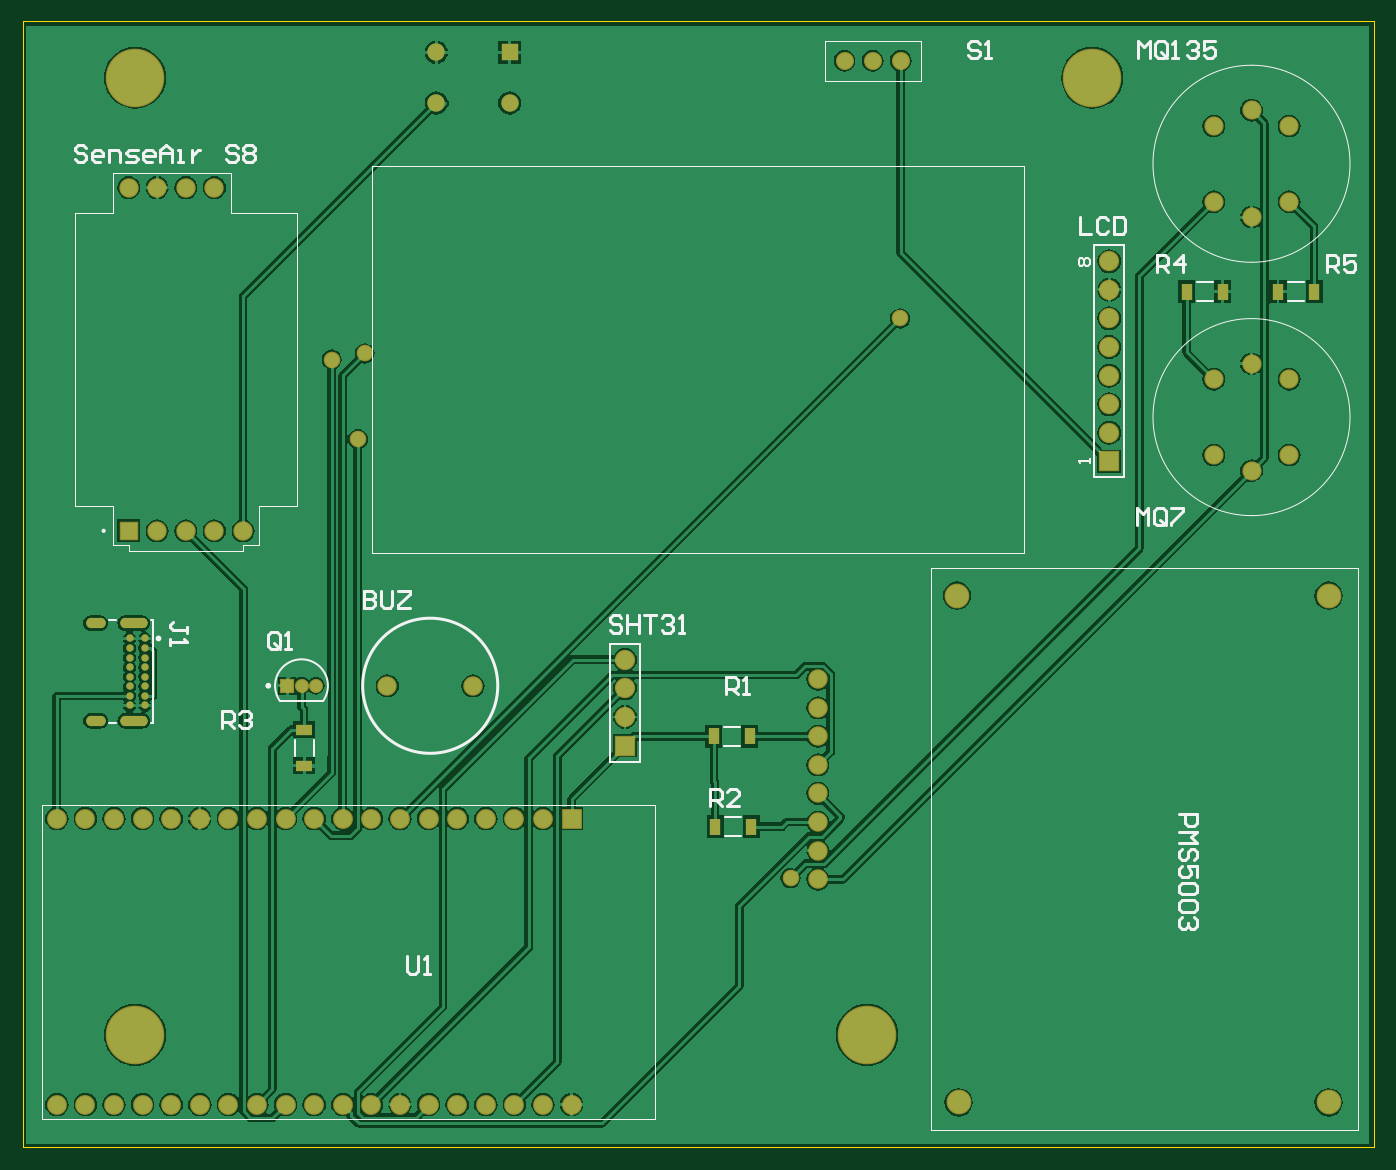
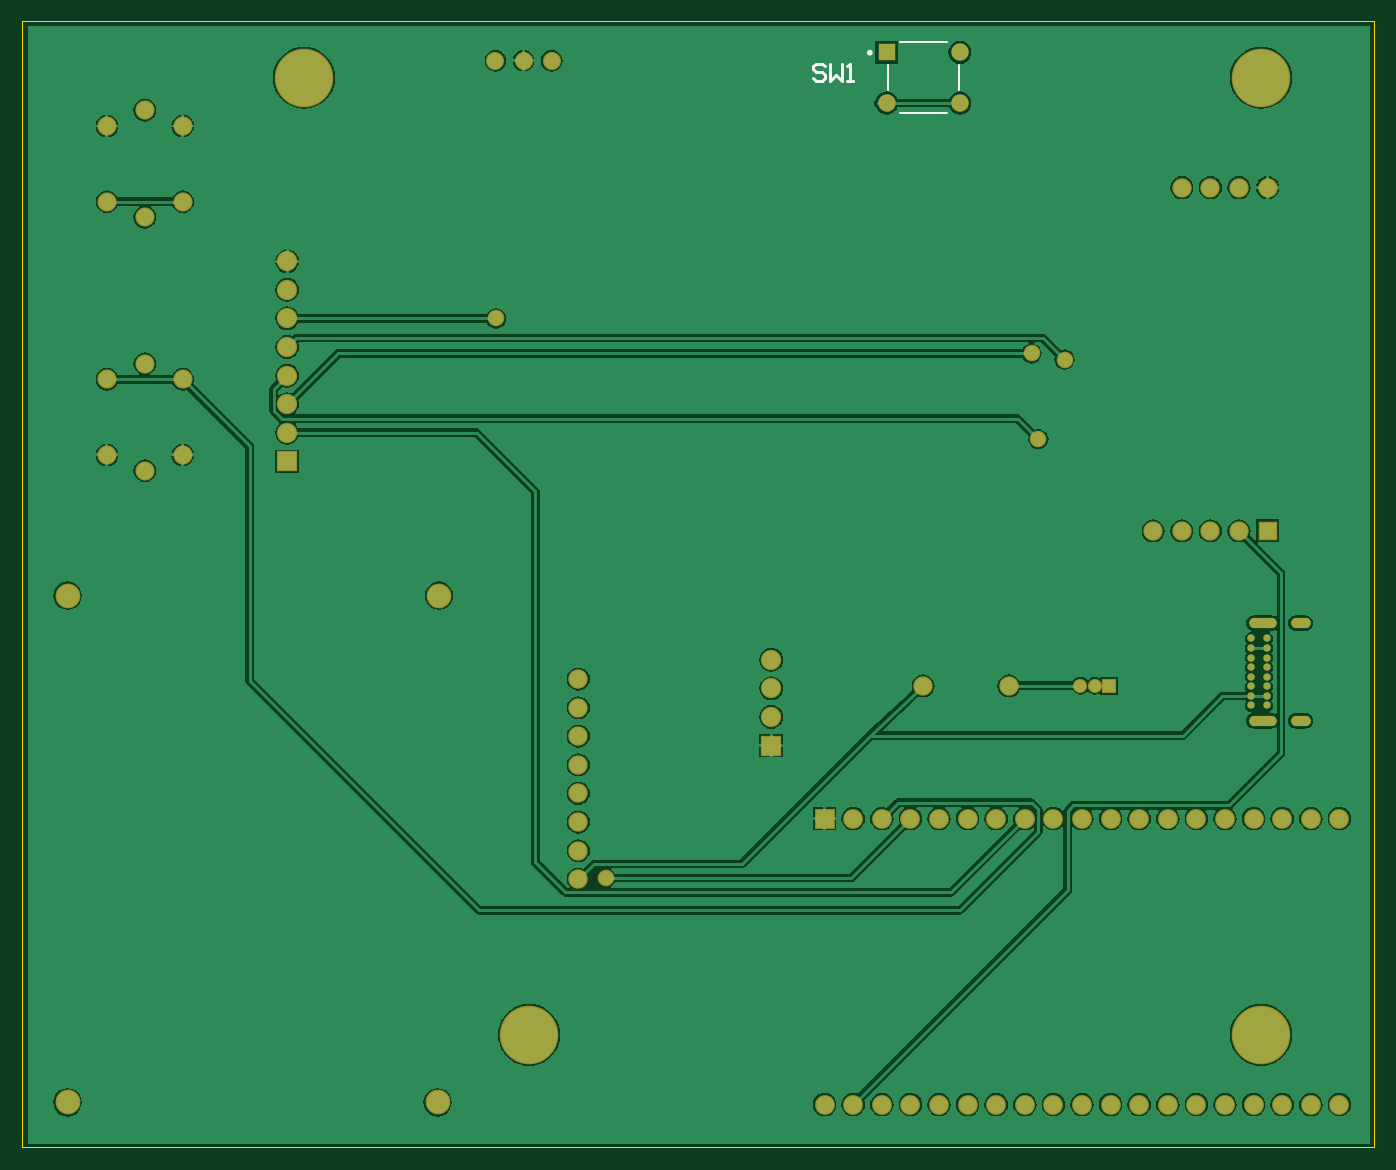
Circuit board: 9 layer files. Board 120.0 x 100.0 mm.
- bottom_copper: PCB1.GBL (58687 bytes)
- bottom_silk: PCB1.GBO (862 bytes)
- paste: PCB1.GBP (266 bytes)
- bottom_mask: PCB1.GBS (3783 bytes)
- outline: PCB1.GKO (385 bytes)
- top_copper: PCB1.GTL (64444 bytes)
- top_silk: PCB1.GTO (9672 bytes)
- paste: PCB1.GTP (530 bytes)
- top_mask: PCB1.GTS (4042 bytes)

=== bottom_copper: PCB1.GBL (58687 bytes, source omitted) ===
=== bottom_silk: PCB1.GBO ===
G04*
G04 #@! TF.GenerationSoftware,Altium Limited,Altium Designer,21.1.1 (26)*
G04*
G04 Layer_Color=32896*
%FSLAX44Y44*%
%MOMM*%
G71*
G04*
G04 #@! TF.SameCoordinates,318D8A57-BE55-4DA7-855F-93B026641E73*
G04*
G04*
G04 #@! TF.FilePolarity,Positive*
G04*
G01*
G75*
%ADD10C,0.2500*%
%ADD11C,0.2000*%
%ADD15C,0.2540*%
D10*
X448700Y972250D02*
G03*
X448700Y972250I-1250J0D01*
G01*
D11*
X431450Y938950D02*
Y961050D01*
X378950Y918550D02*
X421050D01*
X368550Y938950D02*
Y961050D01*
X378950Y981450D02*
X421050D01*
D15*
X487617Y960078D02*
X490157Y962617D01*
X495235D01*
X497774Y960078D01*
Y957539D01*
X495235Y955000D01*
X490157D01*
X487617Y952461D01*
Y949922D01*
X490157Y947383D01*
X495235D01*
X497774Y949922D01*
X482539Y962617D02*
Y947383D01*
X477461Y952461D01*
X472382Y947383D01*
Y962617D01*
X467304Y947383D02*
X462226D01*
X464765D01*
Y962617D01*
X467304Y960078D01*
M02*

=== paste: PCB1.GBP ===
G04*
G04 #@! TF.GenerationSoftware,Altium Limited,Altium Designer,21.1.1 (26)*
G04*
G04 Layer_Color=128*
%FSLAX44Y44*%
%MOMM*%
G71*
G04*
G04 #@! TF.SameCoordinates,318D8A57-BE55-4DA7-855F-93B026641E73*
G04*
G04*
G04 #@! TF.FilePolarity,Positive*
G04*
G01*
G75*
M02*

=== bottom_mask: PCB1.GBS ===
G04*
G04 #@! TF.GenerationSoftware,Altium Limited,Altium Designer,21.1.1 (26)*
G04*
G04 Layer_Color=16711935*
%FSLAX44Y44*%
%MOMM*%
G71*
G04*
G04 #@! TF.SameCoordinates,318D8A57-BE55-4DA7-855F-93B026641E73*
G04*
G04*
G04 #@! TF.FilePolarity,Negative*
G04*
G01*
G75*
%ADD19C,1.5400*%
%ADD20R,1.5400X1.5400*%
%ADD21R,1.7632X1.7632*%
%ADD22C,1.7632*%
%ADD23C,1.6032*%
%ADD24C,1.2532*%
%ADD25R,1.2532X1.2532*%
%ADD26C,1.7032*%
%ADD27C,5.2032*%
%ADD28C,1.7272*%
%ADD29R,1.7272X1.7272*%
%ADD30C,0.6500*%
G04:AMPARAMS|DCode=31|XSize=0.9mm|YSize=2.4mm|CornerRadius=0.45mm|HoleSize=0mm|Usage=FLASHONLY|Rotation=270.000|XOffset=0mm|YOffset=0mm|HoleType=Round|Shape=RoundedRectangle|*
%AMROUNDEDRECTD31*
21,1,0.9000,1.5000,0,0,270.0*
21,1,0.0000,2.4000,0,0,270.0*
1,1,0.9000,-0.7500,0.0000*
1,1,0.9000,-0.7500,0.0000*
1,1,0.9000,0.7500,0.0000*
1,1,0.9000,0.7500,0.0000*
%
%ADD31ROUNDEDRECTD31*%
G04:AMPARAMS|DCode=32|XSize=0.9mm|YSize=1.7mm|CornerRadius=0.45mm|HoleSize=0mm|Usage=FLASHONLY|Rotation=270.000|XOffset=0mm|YOffset=0mm|HoleType=Round|Shape=RoundedRectangle|*
%AMROUNDEDRECTD32*
21,1,0.9000,0.8000,0,0,270.0*
21,1,0.0000,1.7000,0,0,270.0*
1,1,0.9000,-0.4000,0.0000*
1,1,0.9000,-0.4000,0.0000*
1,1,0.9000,0.4000,0.0000*
1,1,0.9000,0.4000,0.0000*
%
%ADD32ROUNDEDRECTD32*%
%ADD33C,2.2032*%
%ADD34C,1.8032*%
%ADD35R,1.8032X1.8032*%
%ADD36C,1.4732*%
D19*
X367500Y927500D02*
D03*
X432500D02*
D03*
X367500Y972500D02*
D03*
D20*
X432500D02*
D03*
D21*
X487600Y292000D02*
D03*
D22*
X462200D02*
D03*
X30400D02*
D03*
X436800D02*
D03*
X411400D02*
D03*
X386000D02*
D03*
X360600D02*
D03*
X335200D02*
D03*
X309800D02*
D03*
X284400D02*
D03*
X259000D02*
D03*
X233600D02*
D03*
X208200D02*
D03*
X182800D02*
D03*
X157400D02*
D03*
X132000D02*
D03*
X106600D02*
D03*
X81200D02*
D03*
X55800D02*
D03*
X487600Y38000D02*
D03*
X462200D02*
D03*
X436800D02*
D03*
X411400D02*
D03*
X386000D02*
D03*
X360600D02*
D03*
X335200D02*
D03*
X309800D02*
D03*
X284400D02*
D03*
X259000D02*
D03*
X233600D02*
D03*
X208200D02*
D03*
X182800D02*
D03*
X157400D02*
D03*
X132000D02*
D03*
X106600D02*
D03*
X81200D02*
D03*
X55800D02*
D03*
X30400D02*
D03*
D23*
X730000Y965000D02*
D03*
X755000D02*
D03*
X780000D02*
D03*
D24*
X260400Y410000D02*
D03*
X247700D02*
D03*
D25*
X235000D02*
D03*
D26*
X1057820Y615000D02*
D03*
X1125000D02*
D03*
X1057820Y682180D02*
D03*
X1125000D02*
D03*
X1091410Y601090D02*
D03*
Y696090D02*
D03*
X1125000Y907180D02*
D03*
X1057820D02*
D03*
X1125000Y840000D02*
D03*
X1057820D02*
D03*
X1091410Y921090D02*
D03*
Y826090D02*
D03*
D27*
X950000Y950000D02*
D03*
X100000D02*
D03*
X750000Y100000D02*
D03*
X100000D02*
D03*
D28*
X94200Y852400D02*
D03*
X119600D02*
D03*
X145000D02*
D03*
X170400D02*
D03*
X195800Y547600D02*
D03*
X170400D02*
D03*
X145000D02*
D03*
X119600D02*
D03*
X324000Y410000D02*
D03*
X400000D02*
D03*
X706270Y415940D02*
D03*
Y390540D02*
D03*
Y365140D02*
D03*
Y339740D02*
D03*
Y314340D02*
D03*
Y288940D02*
D03*
Y263540D02*
D03*
Y238140D02*
D03*
D29*
X94200Y547600D02*
D03*
D30*
X95000Y452000D02*
D03*
Y443500D02*
D03*
Y435000D02*
D03*
Y426500D02*
D03*
Y418000D02*
D03*
Y409500D02*
D03*
Y401000D02*
D03*
Y392500D02*
D03*
X108500D02*
D03*
Y401000D02*
D03*
Y409500D02*
D03*
Y418000D02*
D03*
Y426500D02*
D03*
Y435000D02*
D03*
Y443500D02*
D03*
Y452000D02*
D03*
D31*
X98700Y379000D02*
D03*
Y465500D02*
D03*
D32*
X64900Y379000D02*
D03*
Y465500D02*
D03*
D33*
X1160000Y40000D02*
D03*
Y490000D02*
D03*
X831270Y40000D02*
D03*
X830000Y490000D02*
D03*
D34*
X535000Y433100D02*
D03*
Y407700D02*
D03*
Y382300D02*
D03*
X965000Y787000D02*
D03*
Y761600D02*
D03*
Y710800D02*
D03*
Y660000D02*
D03*
Y634600D02*
D03*
Y685400D02*
D03*
Y736200D02*
D03*
D35*
X535000Y356900D02*
D03*
X965000Y609200D02*
D03*
D36*
X274540Y699736D02*
D03*
X682006Y239284D02*
D03*
X303800Y705120D02*
D03*
X297704Y628920D02*
D03*
X779400Y736200D02*
D03*
M02*

=== outline: PCB1.GKO ===
G04*
G04 #@! TF.GenerationSoftware,Altium Limited,Altium Designer,21.1.1 (26)*
G04*
G04 Layer_Color=16711935*
%FSLAX44Y44*%
%MOMM*%
G71*
G04*
G04 #@! TF.SameCoordinates,318D8A57-BE55-4DA7-855F-93B026641E73*
G04*
G04*
G04 #@! TF.FilePolarity,Positive*
G04*
G01*
G75*
%ADD50C,0.0000*%
D50*
X0Y0D02*
X1200000D01*
X0Y1000000D02*
X1200000D01*
Y0D02*
Y1000000D01*
X0Y0D02*
Y1000000D01*
M02*

=== top_copper: PCB1.GTL (64444 bytes, source omitted) ===
=== top_silk: PCB1.GTO (9672 bytes, source omitted) ===
=== paste: PCB1.GTP ===
G04*
G04 #@! TF.GenerationSoftware,Altium Limited,Altium Designer,21.1.1 (26)*
G04*
G04 Layer_Color=8421504*
%FSLAX44Y44*%
%MOMM*%
G71*
G04*
G04 #@! TF.SameCoordinates,318D8A57-BE55-4DA7-855F-93B026641E73*
G04*
G04*
G04 #@! TF.FilePolarity,Positive*
G04*
G01*
G75*
%ADD17R,1.5000X1.0000*%
%ADD18R,1.0000X1.5000*%
D17*
X250000Y371000D02*
D03*
Y339000D02*
D03*
D18*
X1066000Y760000D02*
D03*
X1034000D02*
D03*
X1115000D02*
D03*
X1147000D02*
D03*
X646000Y365000D02*
D03*
X614000D02*
D03*
X647000Y285000D02*
D03*
X615000D02*
D03*
M02*

=== top_mask: PCB1.GTS ===
G04*
G04 #@! TF.GenerationSoftware,Altium Limited,Altium Designer,21.1.1 (26)*
G04*
G04 Layer_Color=8388736*
%FSLAX44Y44*%
%MOMM*%
G71*
G04*
G04 #@! TF.SameCoordinates,318D8A57-BE55-4DA7-855F-93B026641E73*
G04*
G04*
G04 #@! TF.FilePolarity,Negative*
G04*
G01*
G75*
%ADD17R,1.5000X1.0000*%
%ADD18R,1.0000X1.5000*%
%ADD19C,1.5400*%
%ADD20R,1.5400X1.5400*%
%ADD21R,1.7632X1.7632*%
%ADD22C,1.7632*%
%ADD23C,1.6032*%
%ADD24C,1.2532*%
%ADD25R,1.2532X1.2532*%
%ADD26C,1.7032*%
%ADD27C,5.2032*%
%ADD28C,1.7272*%
%ADD29R,1.7272X1.7272*%
%ADD30C,0.6500*%
G04:AMPARAMS|DCode=31|XSize=0.9mm|YSize=2.4mm|CornerRadius=0.45mm|HoleSize=0mm|Usage=FLASHONLY|Rotation=270.000|XOffset=0mm|YOffset=0mm|HoleType=Round|Shape=RoundedRectangle|*
%AMROUNDEDRECTD31*
21,1,0.9000,1.5000,0,0,270.0*
21,1,0.0000,2.4000,0,0,270.0*
1,1,0.9000,-0.7500,0.0000*
1,1,0.9000,-0.7500,0.0000*
1,1,0.9000,0.7500,0.0000*
1,1,0.9000,0.7500,0.0000*
%
%ADD31ROUNDEDRECTD31*%
G04:AMPARAMS|DCode=32|XSize=0.9mm|YSize=1.7mm|CornerRadius=0.45mm|HoleSize=0mm|Usage=FLASHONLY|Rotation=270.000|XOffset=0mm|YOffset=0mm|HoleType=Round|Shape=RoundedRectangle|*
%AMROUNDEDRECTD32*
21,1,0.9000,0.8000,0,0,270.0*
21,1,0.0000,1.7000,0,0,270.0*
1,1,0.9000,-0.4000,0.0000*
1,1,0.9000,-0.4000,0.0000*
1,1,0.9000,0.4000,0.0000*
1,1,0.9000,0.4000,0.0000*
%
%ADD32ROUNDEDRECTD32*%
%ADD33C,2.2032*%
%ADD34C,1.8032*%
%ADD35R,1.8032X1.8032*%
%ADD36C,1.4732*%
D17*
X250000Y371000D02*
D03*
Y339000D02*
D03*
D18*
X1066000Y760000D02*
D03*
X1034000D02*
D03*
X1115000D02*
D03*
X1147000D02*
D03*
X646000Y365000D02*
D03*
X614000D02*
D03*
X647000Y285000D02*
D03*
X615000D02*
D03*
D19*
X367500Y927500D02*
D03*
X432500D02*
D03*
X367500Y972500D02*
D03*
D20*
X432500D02*
D03*
D21*
X487600Y292000D02*
D03*
D22*
X462200D02*
D03*
X30400D02*
D03*
X436800D02*
D03*
X411400D02*
D03*
X386000D02*
D03*
X360600D02*
D03*
X335200D02*
D03*
X309800D02*
D03*
X284400D02*
D03*
X259000D02*
D03*
X233600D02*
D03*
X208200D02*
D03*
X182800D02*
D03*
X157400D02*
D03*
X132000D02*
D03*
X106600D02*
D03*
X81200D02*
D03*
X55800D02*
D03*
X487600Y38000D02*
D03*
X462200D02*
D03*
X436800D02*
D03*
X411400D02*
D03*
X386000D02*
D03*
X360600D02*
D03*
X335200D02*
D03*
X309800D02*
D03*
X284400D02*
D03*
X259000D02*
D03*
X233600D02*
D03*
X208200D02*
D03*
X182800D02*
D03*
X157400D02*
D03*
X132000D02*
D03*
X106600D02*
D03*
X81200D02*
D03*
X55800D02*
D03*
X30400D02*
D03*
D23*
X730000Y965000D02*
D03*
X755000D02*
D03*
X780000D02*
D03*
D24*
X260400Y410000D02*
D03*
X247700D02*
D03*
D25*
X235000D02*
D03*
D26*
X1057820Y615000D02*
D03*
X1125000D02*
D03*
X1057820Y682180D02*
D03*
X1125000D02*
D03*
X1091410Y601090D02*
D03*
Y696090D02*
D03*
X1125000Y907180D02*
D03*
X1057820D02*
D03*
X1125000Y840000D02*
D03*
X1057820D02*
D03*
X1091410Y921090D02*
D03*
Y826090D02*
D03*
D27*
X950000Y950000D02*
D03*
X100000D02*
D03*
X750000Y100000D02*
D03*
X100000D02*
D03*
D28*
X94200Y852400D02*
D03*
X119600D02*
D03*
X145000D02*
D03*
X170400D02*
D03*
X195800Y547600D02*
D03*
X170400D02*
D03*
X145000D02*
D03*
X119600D02*
D03*
X324000Y410000D02*
D03*
X400000D02*
D03*
X706270Y415940D02*
D03*
Y390540D02*
D03*
Y365140D02*
D03*
Y339740D02*
D03*
Y314340D02*
D03*
Y288940D02*
D03*
Y263540D02*
D03*
Y238140D02*
D03*
D29*
X94200Y547600D02*
D03*
D30*
X95000Y452000D02*
D03*
Y443500D02*
D03*
Y435000D02*
D03*
Y426500D02*
D03*
Y418000D02*
D03*
Y409500D02*
D03*
Y401000D02*
D03*
Y392500D02*
D03*
X108500D02*
D03*
Y401000D02*
D03*
Y409500D02*
D03*
Y418000D02*
D03*
Y426500D02*
D03*
Y435000D02*
D03*
Y443500D02*
D03*
Y452000D02*
D03*
D31*
X98700Y379000D02*
D03*
Y465500D02*
D03*
D32*
X64900Y379000D02*
D03*
Y465500D02*
D03*
D33*
X1160000Y40000D02*
D03*
Y490000D02*
D03*
X831270Y40000D02*
D03*
X830000Y490000D02*
D03*
D34*
X535000Y433100D02*
D03*
Y407700D02*
D03*
Y382300D02*
D03*
X965000Y787000D02*
D03*
Y761600D02*
D03*
Y710800D02*
D03*
Y660000D02*
D03*
Y634600D02*
D03*
Y685400D02*
D03*
Y736200D02*
D03*
D35*
X535000Y356900D02*
D03*
X965000Y609200D02*
D03*
D36*
X274540Y699736D02*
D03*
X682006Y239284D02*
D03*
X303800Y705120D02*
D03*
X297704Y628920D02*
D03*
X779400Y736200D02*
D03*
M02*

